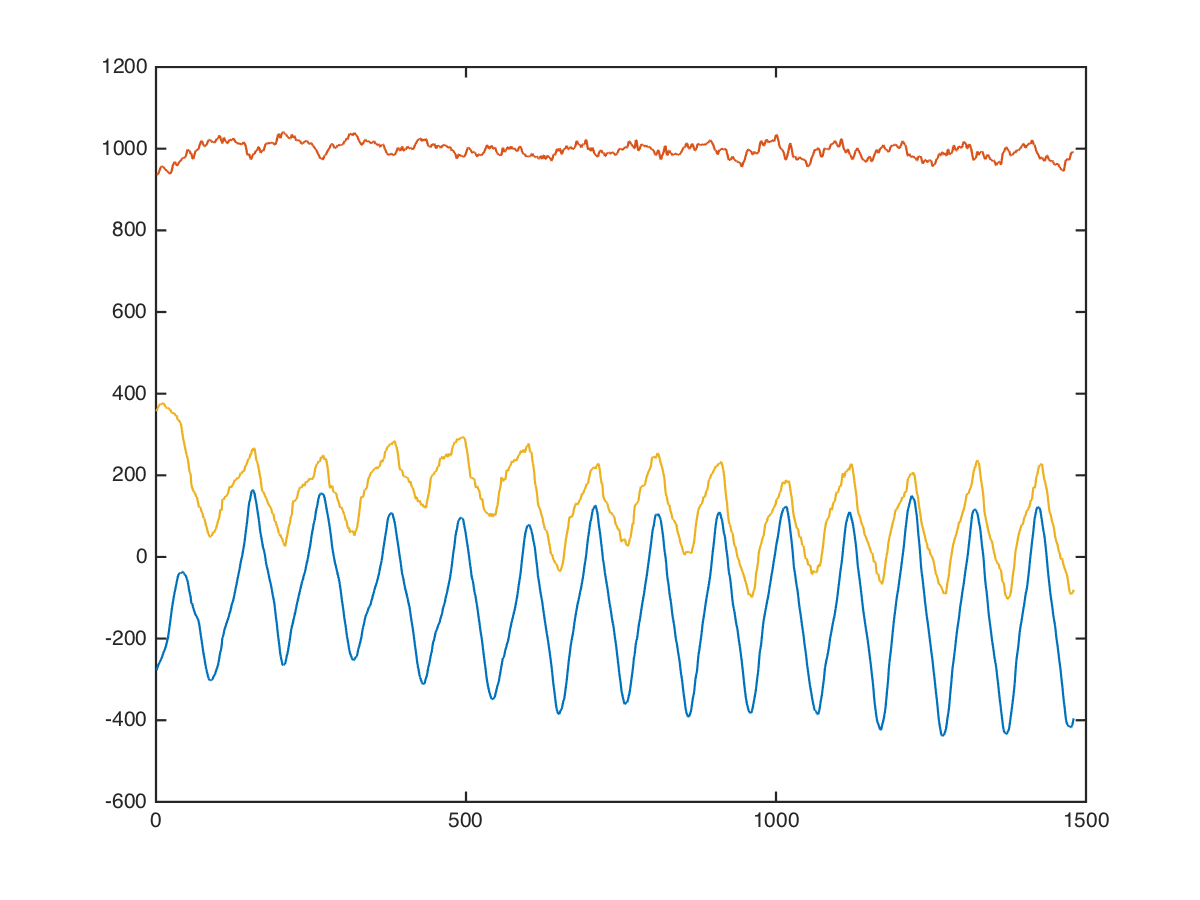

Data behind this chart, as committed beside it:
back, deltoid-row, 40, 15, -232, 1008, 120
back, deltoid-row, 40, 15, -263, 977, 27
back, deltoid-row, 40, 15, -287, 968, 92
back, deltoid-row, 40, 15, -295, 968, 89
back, deltoid-row, 40, 15, -281, 968, 234
back, deltoid-row, 40, 15, -287, 961, 227
back, deltoid-row, 40, 15, -351, 967, 245
back, deltoid-row, 40, 15, -340, 1016, 405
back, deltoid-row, 40, 15, -329, 1051, 285
back, deltoid-row, 40, 15, -328, 1069, 256
back, deltoid-row, 40, 15, -303, 1015, 231
back, deltoid-row, 40, 15, -290, 950, 230
back, deltoid-row, 40, 15, -276, 972, 359
back, deltoid-row, 40, 15, -248, 1025, 359
back, deltoid-row, 40, 15, -269, 1057, 298
back, deltoid-row, 40, 15, -308, 1042, 358
back, deltoid-row, 40, 15, -325, 994, 360
back, deltoid-row, 40, 15, -312, 960, 328
back, deltoid-row, 40, 15, -299, 927, 310
back, deltoid-row, 40, 15, -301, 853, 329
back, deltoid-row, 40, 15, -309, 778, 296
back, deltoid-row, 40, 15, -293, 784, 329
back, deltoid-row, 40, 15, -276, 835, 349
back, deltoid-row, 40, 15, -281, 878, 375
back, deltoid-row, 40, 15, -292, 871, 412
back, deltoid-row, 40, 15, -292, 852, 432
back, deltoid-row, 40, 15, -269, 891, 268
back, deltoid-row, 40, 15, -248, 913, 245
back, deltoid-row, 40, 15, -237, 882, 438
back, deltoid-row, 40, 15, -227, 888, 463
back, deltoid-row, 40, 15, -251, 936, 538
back, deltoid-row, 40, 15, -295, 1018, 476
back, deltoid-row, 40, 15, -323, 1086, 398
back, deltoid-row, 40, 15, -328, 974, 601
back, deltoid-row, 40, 15, -333, 822, 664
back, deltoid-row, 40, 15, -339, 812, 290
back, deltoid-row, 40, 15, -310, 921, 274
back, deltoid-row, 40, 15, -232, 950, 381
back, deltoid-row, 40, 15, -140, 972, 389
back, deltoid-row, 40, 15, -148, 975, 259
back, deltoid-row, 40, 15, -241, 941, 424
back, deltoid-row, 40, 15, -327, 906, 671
back, deltoid-row, 40, 15, -277, 836, 559
back, deltoid-row, 40, 15, -215, 997, 651
back, deltoid-row, 40, 15, -167, 1109, 332
back, deltoid-row, 40, 15, -224, 1019, 569
back, deltoid-row, 40, 15, -291, 916, 488
back, deltoid-row, 40, 15, -316, 944, 256
back, deltoid-row, 40, 15, -256, 834, 467
back, deltoid-row, 40, 15, -246, 723, 226
back, deltoid-row, 40, 15, -167, 826, 296
back, deltoid-row, 40, 15, -81, 998, 296
back, deltoid-row, 40, 15, -26, 984, 234
back, deltoid-row, 40, 15, -77, 1060, 285
back, deltoid-row, 40, 15, -147, 1146, 295
back, deltoid-row, 40, 15, -145, 1203, 456
back, deltoid-row, 40, 15, -180, 1222, 279
back, deltoid-row, 40, 15, -191, 1175, 291
back, deltoid-row, 40, 15, -165, 1113, 364
back, deltoid-row, 40, 15, -120, 1037, 256
back, deltoid-row, 40, 15, -86, 978, 310
... 1,469 more rows
